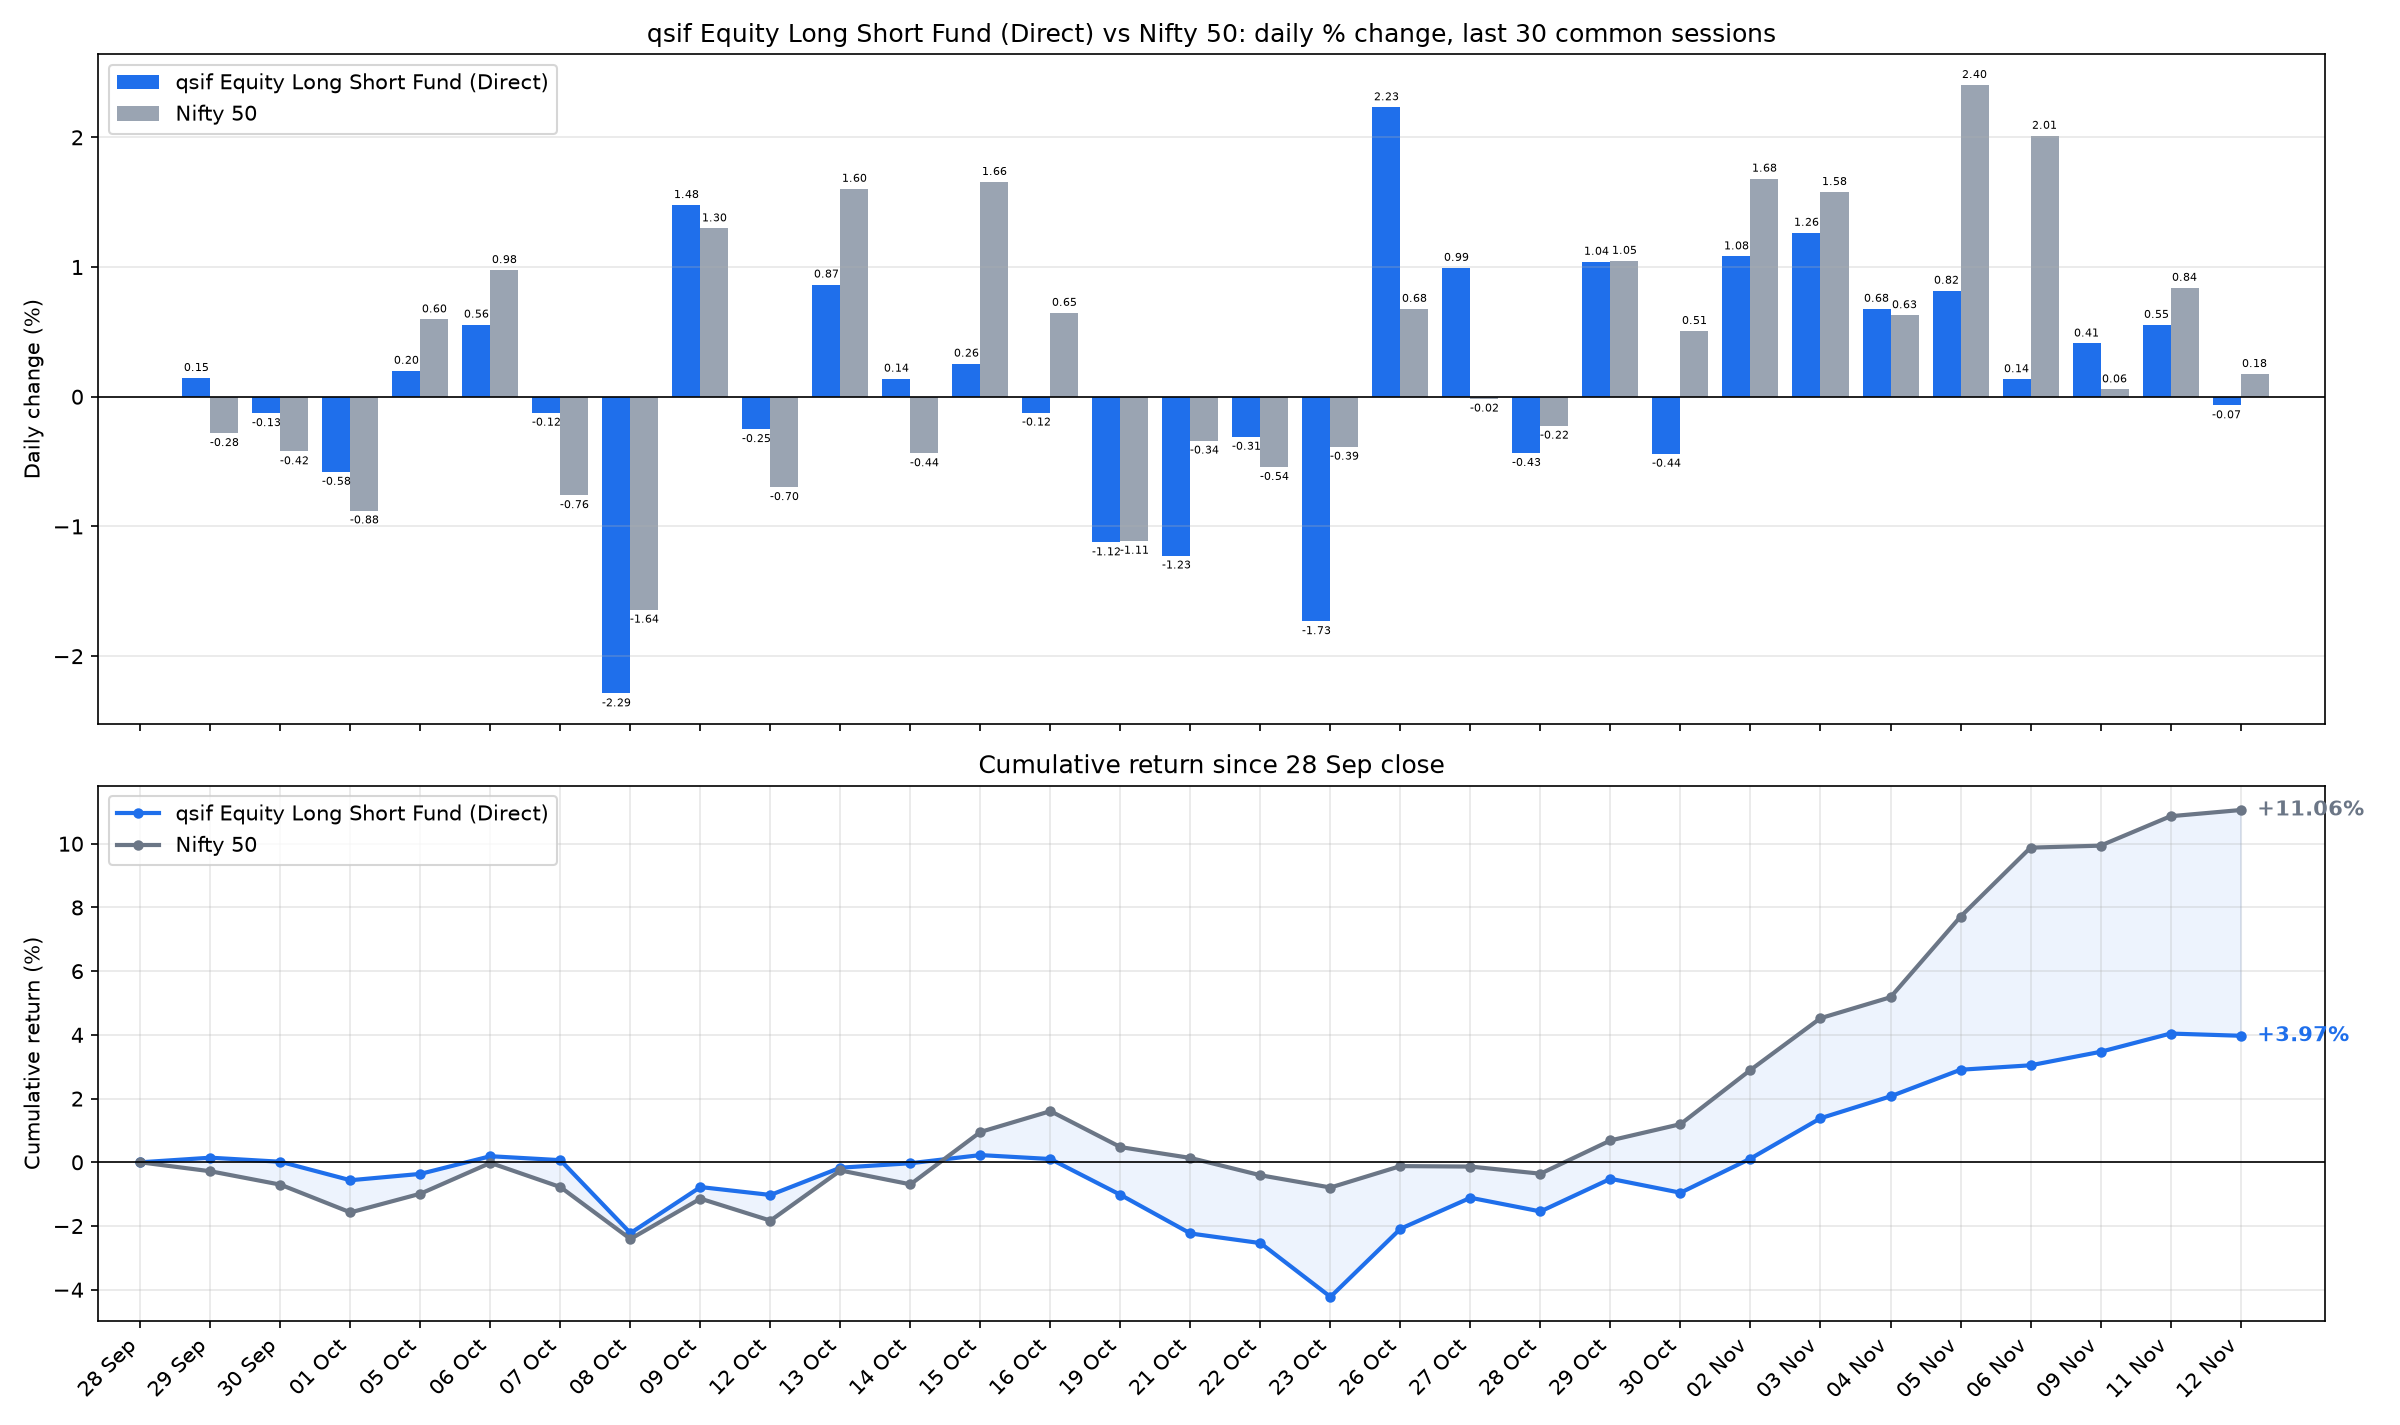

The table this chart was drawn from, first rows:
date, sif_nav, nifty_close, SIF % chg, Nifty 50 % chg, SIF cum %, Nifty 50 cum %
2026-09-29, 11.05, 22716, 0.145, -0.2812, 0.145, -0.2812
2026-09-30, 11.04, 22620, -0.1276, -0.4215, 0.0172, -0.7015
2026-10-01, 10.97, 22422, -0.5799, -0.8775, -0.5628, -1.573
2026-10-05, 10.99, 22556, 0.2005, 0.5967, -0.3634, -0.9855
2026-10-06, 11.06, 22776, 0.5567, 0.9769, 0.1912, -0.0182
2026-10-07, 11.04, 22603, -0.1239, -0.7598, 0.0671, -0.7779
2026-10-08, 10.79, 22232, -2.288, -1.643, -2.222, -2.408
2026-10-09, 10.95, 22520, 1.478, 1.298, -0.7767, -1.141
2026-10-12, 10.92, 22363, -0.2503, -0.6976, -1.025, -1.83
2026-10-13, 11.02, 22722, 0.8653, 1.603, -0.1686, -0.2559
2026-10-14, 11.03, 22623, 0.1398, -0.4368, -0.029, -0.6916
2026-10-15, 11.06, 22997, 0.2556, 1.656, 0.2266, 0.953
2026-10-16, 11.05, 23146, -0.123, 0.647, 0.1033, 1.606
2026-10-19, 10.92, 22889, -1.123, -1.111, -1.021, 0.4772
2026-10-21, 10.79, 22811, -1.225, -0.339, -2.234, 0.1365
2026-10-22, 10.75, 22688, -0.3096, -0.5423, -2.537, -0.4065
2026-10-23, 10.57, 22600, -1.731, -0.3863, -4.224, -0.7913
2026-10-26, 10.8, 22753, 2.232, 0.6779, -2.086, -0.1187
2026-10-27, 10.91, 22750, 0.9941, -0.0152, -1.113, -0.1339
2026-10-28, 10.86, 22699, -0.4344, -0.2237, -1.542, -0.3573
2026-10-29, 10.98, 22937, 1.041, 1.048, -0.5175, 0.687
2026-10-30, 10.93, 23053, -0.44, 0.5073, -0.9552, 1.198
2026-11-02, 11.05, 23441, 1.083, 1.682, 0.1169, 2.9
2026-11-03, 11.19, 23811, 1.265, 1.579, 1.383, 4.524
2026-11-04, 11.26, 23961, 0.6785, 0.6289, 2.071, 5.181
2026-11-05, 11.35, 24537, 0.8177, 2.404, 2.905, 7.71
2026-11-06, 11.37, 25030, 0.1356, 2.012, 3.045, 9.877
2026-11-09, 11.42, 25045, 0.4107, 0.0571, 3.468, 9.94
2026-11-11, 11.48, 25255, 0.5544, 0.8401, 4.042, 10.86
2026-11-12, 11.47, 25299, -0.0671, 0.1754, 3.972, 11.06
